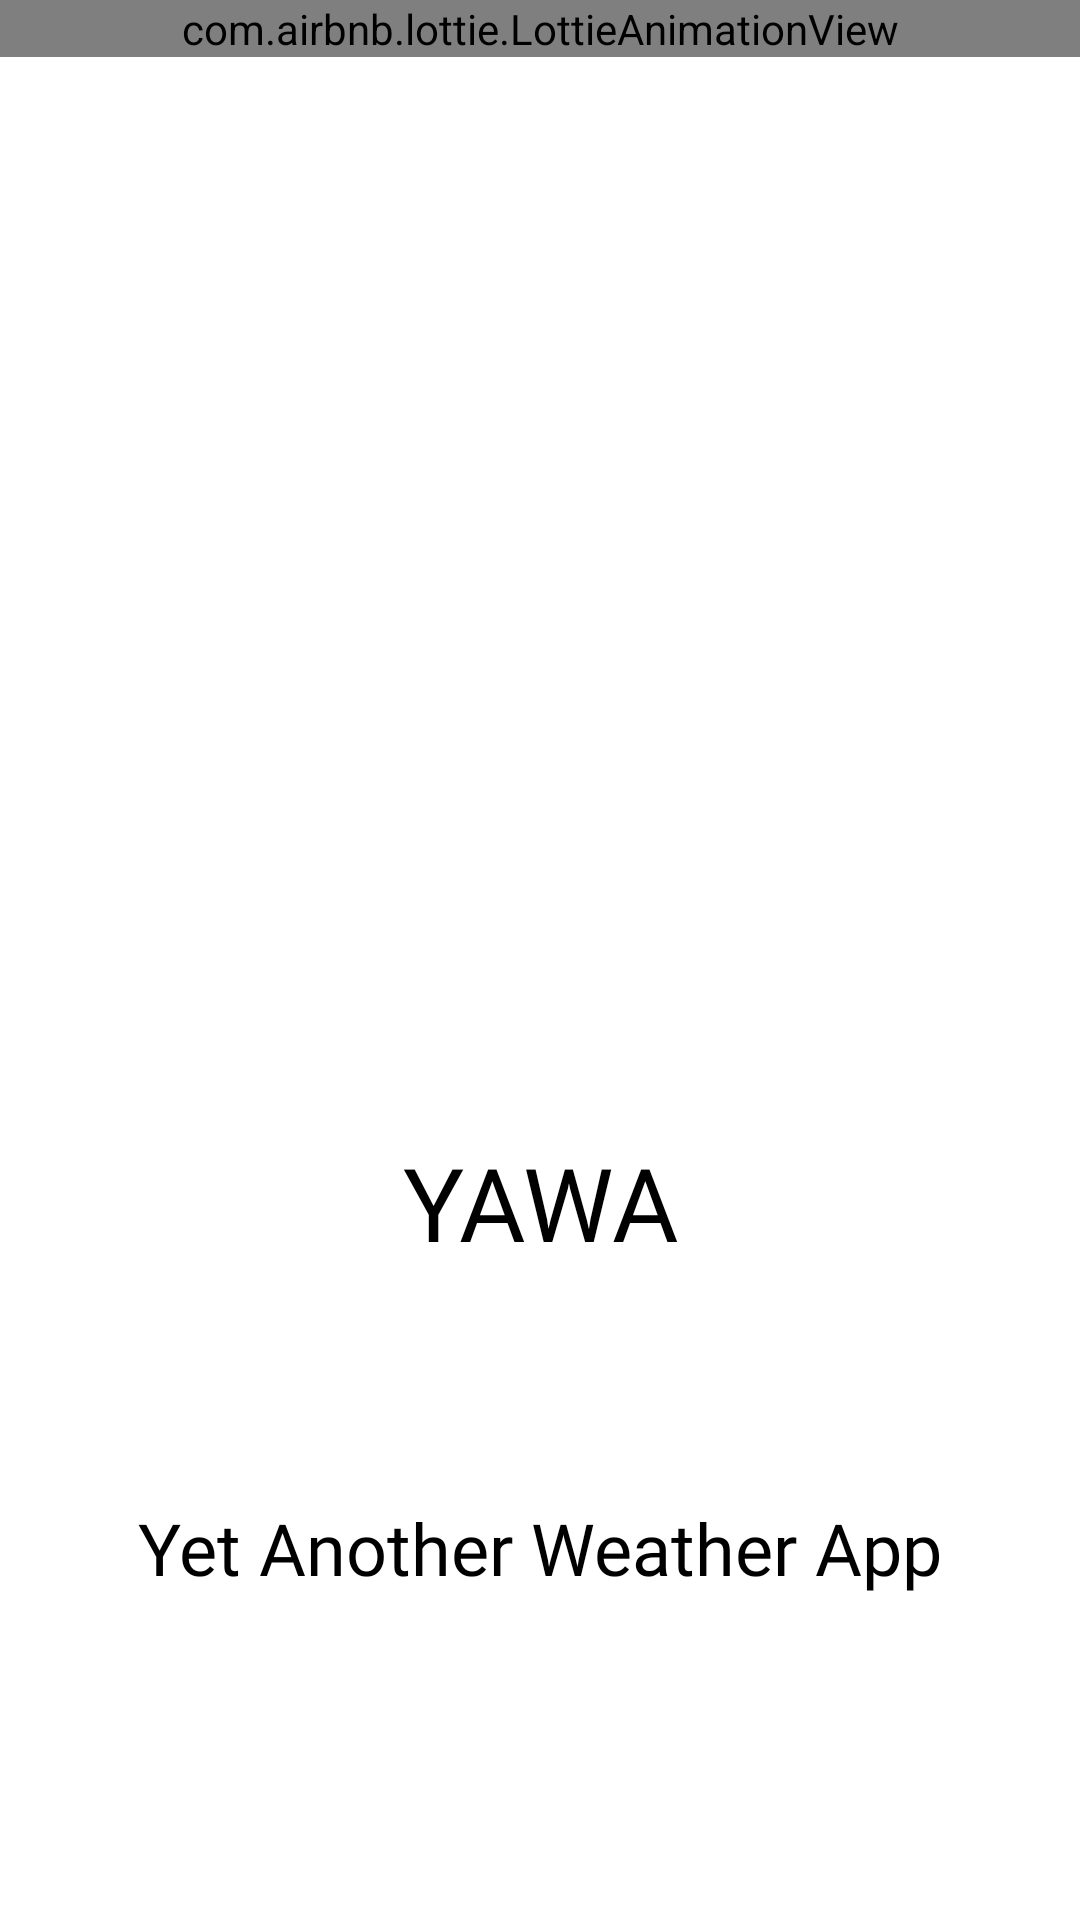

Layout XML and referenced resources for this Android screen:
<!-- AndroidManifest.xml: application theme Theme.YAWAYetAnotherWeatherApp -->
<!-- res/layout/activity_splashscreen.xml -->
<?xml version="1.0" encoding="utf-8"?>
<androidx.constraintlayout.widget.ConstraintLayout xmlns:android="http://schemas.android.com/apk/res/android"
    xmlns:app="http://schemas.android.com/apk/res-auto"
    xmlns:tools="http://schemas.android.com/tools"
    android:layout_width="match_parent"
    android:layout_height="match_parent"

    android:background="@color/white"
    tools:context=".splashscreen">

    

    <ImageView
        android:id="@+id/imageView"
        android:layout_width="138dp"
        android:layout_height="238dp"
        android:layout_marginTop="140dp"
        app:layout_constraintEnd_toEndOf="parent"
        app:layout_constraintHorizontal_bias="0.498"
        app:layout_constraintStart_toStartOf="parent"
        app:layout_constraintTop_toTopOf="parent"
        app:srcCompat="@drawable/ic_couple" />

    <TextView
        android:id="@+id/textView"
        android:layout_width="95dp"
        android:layout_height="48dp"
        android:fontFamily="@font/amaranth"
        android:text="YAWA"
        android:textAlignment="center"
        android:textAppearance="@style/TextAppearance.AppCompat.Medium"
        android:textColor="@android:color/black"
        android:textSize="34sp"
        app:layout_constraintEnd_toEndOf="parent"
        app:layout_constraintStart_toStartOf="parent"
        app:layout_constraintTop_toBottomOf="@+id/imageView" />

    <TextView
        android:id="@+id/textView2"
        android:layout_width="wrap_content"
        android:layout_height="wrap_content"
        android:layout_marginBottom="108dp"
        android:fontFamily="@font/amaranth"
        android:text="Yet Another Weather App"
        android:textAppearance="@style/TextAppearance.AppCompat.Small"
        android:textColor="@android:color/black"
        android:textSize="24sp"
        app:layout_constraintBottom_toBottomOf="parent"
        app:layout_constraintEnd_toEndOf="parent"
        app:layout_constraintStart_toStartOf="parent" />

    <com.airbnb.lottie.LottieAnimationView
        android:id="@+id/lottie"
        android:layout_width="match_parent"
        android:layout_height="wrap_content"
        app:layout_constraintBottom_toTopOf="@+id/imageView"
        app:layout_constraintEnd_toEndOf="parent"
        app:layout_constraintHorizontal_bias="0.0"
        app:layout_constraintStart_toStartOf="parent"
        app:layout_constraintTop_toTopOf="parent"
        app:layout_constraintVertical_bias="0.0"
        app:lottie_autoPlay="true"
        app:lottie_rawRes="@raw/splashrain" />
</androidx.constraintlayout.widget.ConstraintLayout>
<!-- resources referenced by this layout -->
<resources>
  <color name="white">#FFFFFFFF</color>
  <style name="Theme.YAWAYetAnotherWeatherApp" parent="Theme.MaterialComponents.DayNight.NoActionBar">
          
          <item name="colorPrimary">@color/purple_500</item>
          <item name="colorPrimaryVariant">@color/purple_700</item>
          <item name="colorOnPrimary">@color/white</item>
          
          <item name="colorSecondary">@color/teal_200</item>
          <item name="colorSecondaryVariant">@color/teal_700</item>
          <item name="colorOnSecondary">@color/black</item>
          
          <item name="android:statusBarColor" tools:targetApi="l">?attr/colorPrimaryVariant</item>
          
      </style>
  <color name="purple_500">#FF6200EE</color>
  <color name="purple_700">#FF3700B3</color>
  <color name="teal_200">#FF03DAC5</color>
  <color name="teal_700">#FF018786</color>
  <color name="black">#FF000000</color>
</resources>
